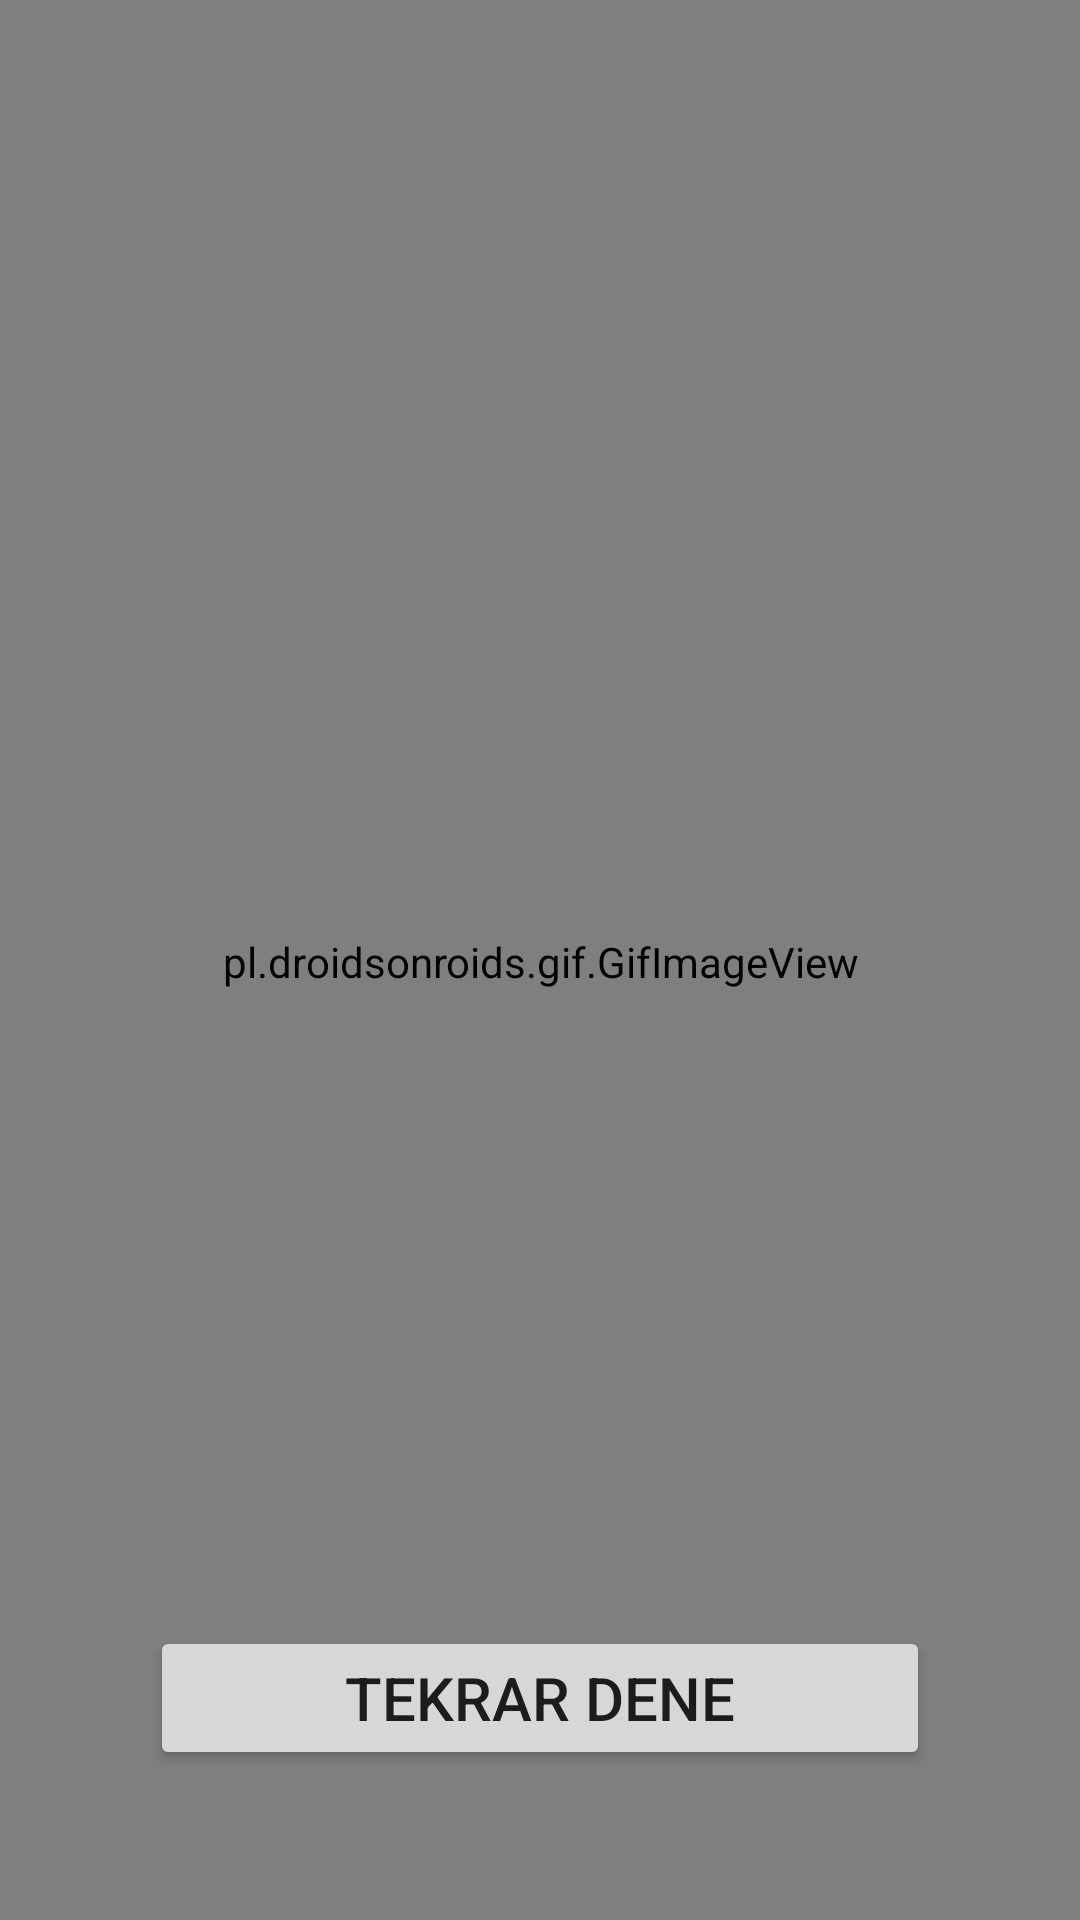

This screen was rendered from an Android layout file. Write that file and the resources it references.
<!-- AndroidManifest.xml: application theme Theme.CatchTheDPU -->
<!-- res/layout/activity_lose.xml -->
<?xml version="1.0" encoding="utf-8"?>
<androidx.constraintlayout.widget.ConstraintLayout xmlns:android="http://schemas.android.com/apk/res/android"
    xmlns:app="http://schemas.android.com/apk/res-auto"
    xmlns:tools="http://schemas.android.com/tools"
    android:layout_width="match_parent"
    android:layout_height="match_parent"
    tools:context=".Lose">

    <pl.droidsonroids.gif.GifImageView
        android:id="@+id/gifImageView"
        android:layout_width="460dp"
        android:layout_height="741dp"
        android:layout_marginStart="12dp"
        android:layout_marginEnd="12dp"
        android:background="@color/black"
        android:src="@drawable/gameover"
        app:layout_constraintBottom_toBottomOf="parent"
        app:layout_constraintEnd_toEndOf="parent"
        app:layout_constraintStart_toStartOf="parent"
        app:layout_constraintTop_toTopOf="parent" />

    <Button
        android:id="@+id/buton"
        android:layout_width="match_parent"
        android:layout_height="wrap_content"
        app:layout_constraintBottom_toBottomOf="parent"
        app:layout_constraintEnd_toEndOf="parent"
        app:layout_constraintStart_toStartOf="parent"
        android:layout_margin="50sp"
        android:textSize="20sp"
        android:text="Tekrar dene"/>

</androidx.constraintlayout.widget.ConstraintLayout>
<!-- resources referenced by this layout -->
<resources>
  <style name="Theme.CatchTheDPU" parent="Theme.MaterialComponents.DayNight.NoActionBar">
          
          <item name="colorPrimary">@color/purple_500</item>
          <item name="colorPrimaryVariant">@color/purple_700</item>
          <item name="colorOnPrimary">@color/white</item>
          
          <item name="colorSecondary">@color/teal_200</item>
          <item name="colorSecondaryVariant">@color/teal_700</item>
          <item name="colorOnSecondary">@color/black</item>
          
          <item name="android:statusBarColor" tools:targetApi="l">?attr/colorPrimaryVariant</item>
          
      </style>
  <!-- not gathered from this repository: default colours our renderer supplied (Android Studio template values) -->
  <color name="purple_500">#FF6200EE</color>
  <color name="purple_700">#FF3700B3</color>
  <color name="teal_200">#FF03DAC5</color>
  <color name="teal_700">#FF018786</color>
  <color name="black">#FF000000</color>
  <color name="white">#FFFFFFFF</color>
</resources>
